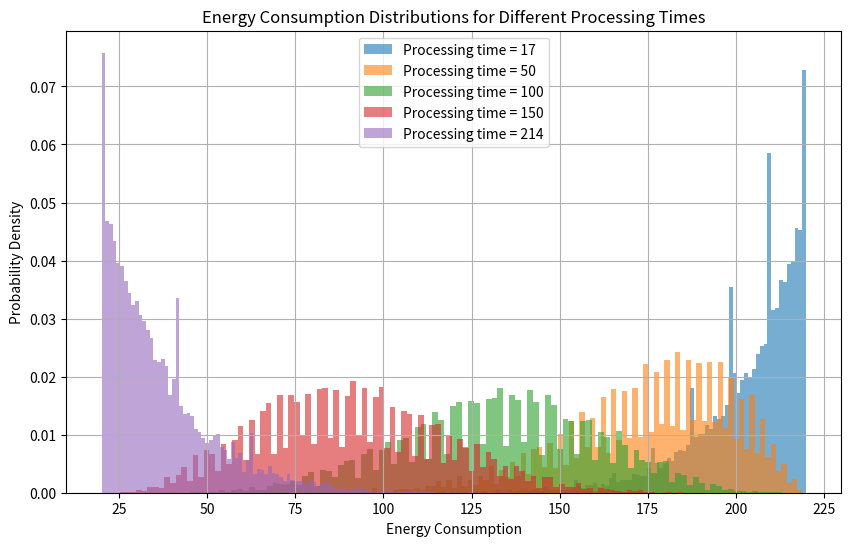

Reproduce this figure in Python.
import numpy as np
import matplotlib.pyplot as plt

# Your parameters (matching your data generation)
e_min, e_max = 20, 220
alpha = 10
p_global_min, p_global_max = 17, 214

def generate_energy_consumption(p, e_min, e_max, p_min, p_max, alpha=4, random_seed=None):
    if random_seed is not None:
        np.random.seed(random_seed)

    # Normalize processing time clearly
    p_norm = (p - p_min) / (p_max - p_min)

    # Define Beta parameters
    a_param = 1 + alpha * (1 - p_norm)
    b_param = 1 + alpha * p_norm

    # Sample clearly from Beta distribution and scale
    energy = e_min + (e_max - e_min) * np.random.beta(a_param, b_param)

    # Return integer-rounded energy
    return int(np.round(energy))


def plot_energy_distribution(processing_times, e_min, e_max, p_min, p_max, alpha, samples=10000):
    plt.figure(figsize=(10, 6))

    for p in processing_times:
        # Generate many samples clearly for the same processing time
        energy_samples = [
            generate_energy_consumption(p, e_min, e_max, p_min, p_max, alpha)
            for _ in range(samples)
        ]

        # Plot clearly as histogram approximating PDF
        plt.hist(
            energy_samples,
            bins=100,
            density=True,
            alpha=0.6,
            label=f'Processing time = {p}'
        )

    plt.title('Energy Consumption Distributions for Different Processing Times')
    plt.xlabel('Energy Consumption')
    plt.ylabel('Probability Density')
    plt.legend()
    plt.grid(True)
    plt.show()

# p_example = 50
# energy_value = generate_energy_consumption(p_example, 20, 220, 17, 214, alpha=10)
# print(f"Energy consumption: {energy_value}")


processing_times_example = [17, 50, 100, 150, 214]
plot_energy_distribution(processing_times_example, e_min, e_max, p_global_min, p_global_max, alpha)
